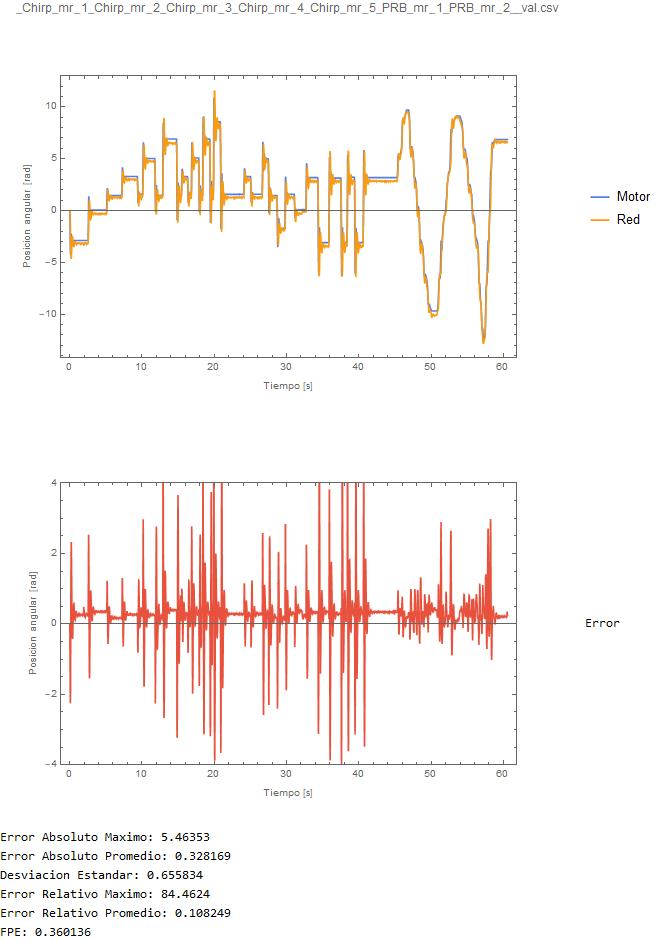

Data behind this chart, as committed beside it:
0.0148174, 0
0.03775, -0.3252
0.06175, -0.6503
0.07366, -1.081
0.08872, -1.481
0.1066, -2.247
0.1207, -2.964
0.1369, -3.554
0.1518, -4.019
0.1684, -4.351
0.1834, -4.575
0.2003, -4.644
0.2146, -4.623
0.2296, -4.503
0.2465, -4.275
0.2683, -3.999
0.2811, -3.705
0.2941, -3.449
0.31, -3.149
0.325, -2.884
0.3389, -2.689
0.3612, -2.553
0.3712, -2.473
0.3858, -2.493
0.404, -2.502
0.4177, -2.572
0.4337, -2.69
0.4497, -2.817
0.4646, -2.961
0.4816, -3.09
0.5045, -3.217
0.5146, -3.324
0.5294, -3.445
0.5474, -3.463
0.5604, -3.473
0.5743, -3.476
0.5935, -3.438
0.6062, -3.385
0.6222, -3.342
0.6373, -3.271
0.6522, -3.206
0.6701, -3.137
0.686, -3.087
0.6981, -3.062
0.7141, -3.035
0.7319, -3.001
0.747, -2.996
0.7608, -3.021
0.7778, -3.04
0.7947, -3.052
0.8077, -3.086
0.8246, -3.128
0.8406, -3.141
0.8616, -3.172
0.8788, -3.196
0.8875, -3.25
0.9024, -3.265
0.9194, -3.221
0.9325, -3.208
0.9495, -3.206
0.9693, -3.19
... 3,760 more rows
